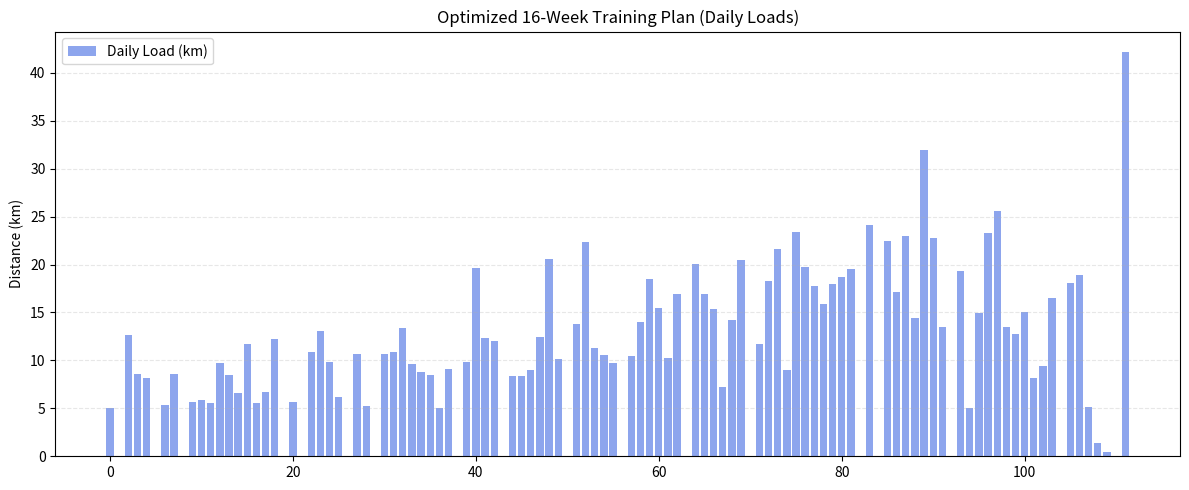
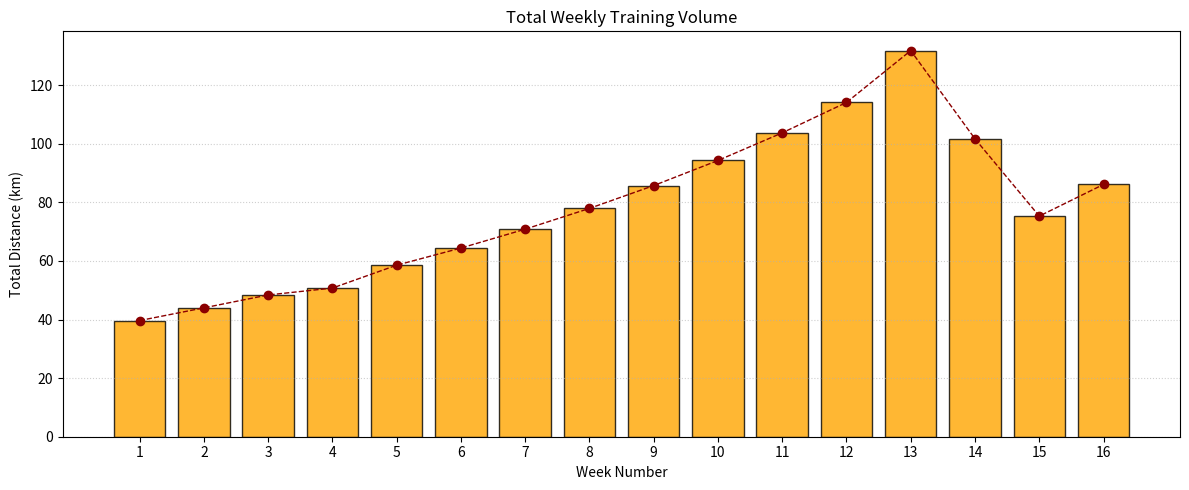
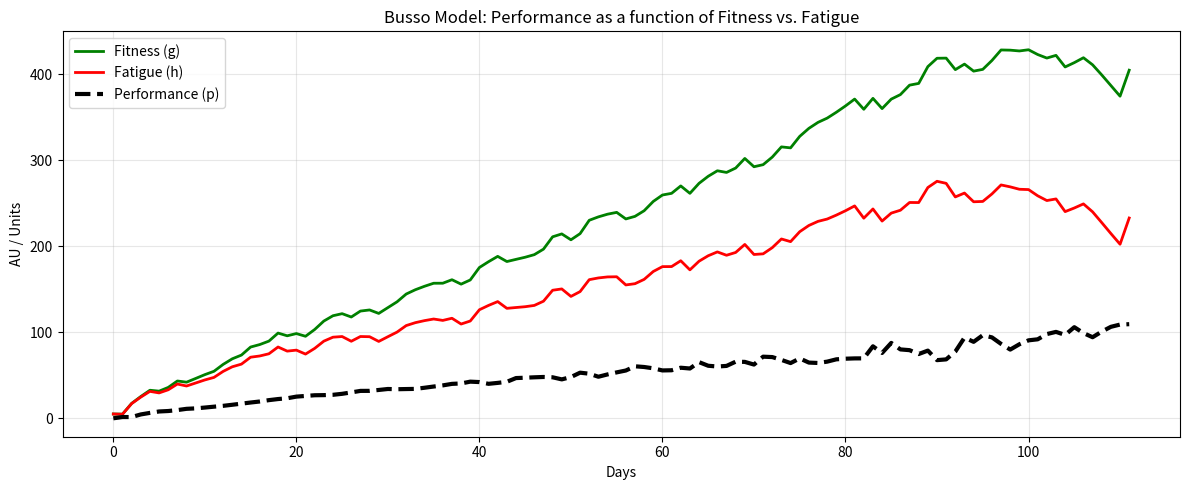
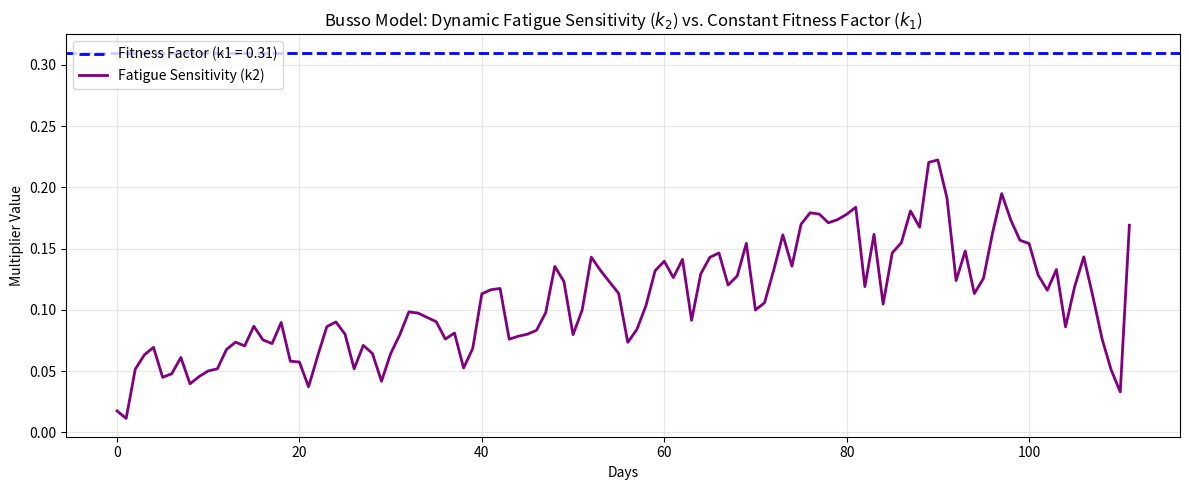

Reproduce these figures in Python, in order.
import numpy as np
import matplotlib.pyplot as plt
from dataclasses import dataclass
from typing import Tuple
import math
from scipy.optimize import differential_evolution

# ─────────────────────────────────────────────
# MODEL PARAMETERS (as per Busso 2003, scaled to km instead of TRIMP)
# ─────────────────────────────────────────────
@dataclass
class BussoParams:
    p0:   float = 0       # baseline performance (AU) -> AU: arbitrary units
    k1:   float = 0.31    # fitness gain factor (fixed, the magnitude of fitness gained by a unit of training, depends on the athlete)
    k3:   float = 0.0035  # fatigue sensitivity multiplier (drives dynamic k2: the magnitude of fatigue incurred by a unit of training, depends on the athlete)
    tau1: float = 30.8    # fitness decay constant (days)
    tau2: float = 16.8    # fatigue decay constant (days)
    tau3: float = 2.3     # fatigue sensitivity decay constant (days)

# ─────────────────────────────────────────────
# BUSSO VDR (Variable Dose-Response) MODEL: as training accumulates, the body becomes more susceptible to fatigue
# ─────────────────────────────────────────────
def simulate_busso(loads: np.ndarray,
                   params: BussoParams
                   ) -> Tuple[np.ndarray, np.ndarray, np.ndarray, np.ndarray]:
    """
    Simulate the Busso Variable Dose-Response model.

    Parameters
    ----------
    loads  : daily training loads, shape (n_days,)
    params : BussoParams

    Returns
    -------
    perf    : predicted performance p(t)
    fitness : fitness impulse g(t)
    fatigue : fatigue impulse h(t)
    k2      : dynamic fatigue factor k2(t)
    """
    n = len(loads)
    g    = np.zeros(n)   # fitness
    h    = np.zeros(n)   # fatigue
    k2   = np.zeros(n)   # dynamic fatigue factor
    perf = np.zeros(n)

    d1 = math.exp(-1.0 / params.tau1)
    d2 = math.exp(-1.0 / params.tau2)
    d3 = math.exp(-1.0 / params.tau3)

    k2_prev = 0.0 # Fatigue sensitivity starts at 0 (ref: Busso 2003)
    g_prev  = 0.0
    h_prev  = 0.0

    for t in range(n):
        w = loads[t]

        # Performance
        # calculates the athlete's readiness to perform right now, before they do today's workout
        # uses variables from the *previous* day
        perf[t] = params.p0 + params.k1 * g_prev - k2_prev * h_prev

        # Update state variables
        g[t]  = g_prev  * d1 + w
        h[t]  = h_prev  * d2 + w
        k2[t] = k2_prev * d3 + params.k3 * w   # dynamic fatigue sensitivity driven by load

        g_prev  = g[t]
        h_prev  = h[t]
        k2_prev = k2[t]

    return perf, g, h, k2


params_busso = BussoParams()
n_days = 112  # 16 weeks training block leading up to race day

def busso_objective(loads: np.ndarray) -> float:
    """Negative race-day performance (minimizing this maximizes performance)."""
    perf, _, _, _ = simulate_busso(loads, params_busso)
    return -perf[-1]

# ─────────────────────────────────────────────
# Differential Evolution
# ─────────────────────────────────────────────

########  Defining the constraints  ########

def apply_all_constraints(loads: np.ndarray) -> np.ndarray:
    """Forces the optimizer's guess to comply with human training rules."""
    loads = np.maximum(0, loads)  # Enforce non-negative loads

    # At least one rest day (0 km) per week
    for w in range(len(loads) // 7):
        week_slice = slice(w*7, (w+1)*7)
        min_day_idx = np.argmin(loads[week_slice]) # Find the day scheduled to min volume
        loads[w*7 + min_day_idx] = 0.0             # and force it to 0

    # First week volume anchored to 40 km (realistic for intermediate runner)
    first_week_sum = loads[:7].sum()
    if first_week_sum > 0:
        loads[:7] *= (40.0 / first_week_sum)
    else:                                          # Fallback if the whole week was zeroed out
        loads[:7] = 40.0 / 6.0
        loads[np.argmin(loads[:7])] = 0.0

    # max 10% ramp rate per week to prevent injury
    for w in range(1, len(loads) // 7):
        prev_sum = loads[(w-1)*7 : w*7].sum()
        curr_sum = loads[w*7 : (w+1)*7].sum()
        if curr_sum > prev_sum * 1.10:
            scale = (prev_sum * 1.10) / curr_sum if curr_sum > 0 else 0
            loads[w*7 : (w+1)*7] *= scale

    # Specific Taper Caps (Weeks 14, 15, 16)
    wk13_sum = loads[12 * 7: 13 * 7].sum()

    # Week 14: 20% lower than Week 13
    wk14_slice = slice(13 * 7, 14 * 7)
    if loads[wk14_slice].sum() > (wk13_sum * 0.80):
        loads[wk14_slice] *= (wk13_sum * 0.80) / loads[wk14_slice].sum()

    # Week 15: 40% lower than Week 13
    wk15_slice = slice(14 * 7, 15 * 7)
    if loads[wk15_slice].sum() > (wk13_sum * 0.60):
        loads[wk15_slice] *= (wk13_sum * 0.60) / loads[wk15_slice].sum()

    # Week 16: Race Week
    wk16_slice = slice(15 * 7, 16 * 7 - 1)  # excluding race day
    if loads[wk16_slice].sum() > (wk13_sum * 0.35):
        loads[wk16_slice] *= (wk13_sum * 0.35) / loads[wk16_slice].sum()

    # At least one 32 km run (to prepare for the marathon specifically)
    # We find the day the optimizer already assigned the highest load, and boost it to 32 km
    # if it hasn't organically reached that distance.
    max_day_idx = np.argmax(loads)
    if loads[max_day_idx] < 32.0:
        loads[max_day_idx] = 32.0

    # No tiny runs (under 5 km) before the race week allowed
    is_not_taper = np.arange(len(loads)) < (n_days - 7)
    small_run_mask = (loads > 0) & (loads < 5.0) & is_not_taper
    snap_to_zero = small_run_mask & (loads < 2.5)
    loads[snap_to_zero] = 0.0
    snap_to_five = small_run_mask & (loads >= 2.5)
    loads[snap_to_five] = 5.0

    # No run above 32 km
    loads = np.minimum(loads, 32.0)

    # THE MARATHON
    # force the final day to the race distance: does not affect final performance
    # implemented here, after the 32 km cap applied during the training block
    loads[-1] = 42.2

    return loads

########  The DE algorithm  ########

def de_objective(raw_loads: np.ndarray) -> float:
    """ The DE algorithm passes in an array. We repair it to meet constraints,
        run the simulation, and return the negative performance. """
    repaired_loads = apply_all_constraints(raw_loads)
    perf, _, _, _ = simulate_busso(repaired_loads, params_busso)
    return -perf[-1]

# Set bounds for the optimizer: "search space" for each day
bounds = [(0, 32) for _ in range(n_days)]

result = differential_evolution(
    de_objective,
    bounds,
    strategy='best1bin',
    maxiter=1000,      # Maximum generations
    popsize=15,        # Multiplier for population size (15 * 112 days = 1680 individuals)
    tol=0.01,          # Convergence tolerance
    disp=True          # Print progress to console
)

# The optimizer returns the raw parameters. We must repair them one last time
# to get the final, usable training schedule.
optimal_loads = apply_all_constraints(result.x)
final_perf, final_g, final_h, final_k2 = simulate_busso(optimal_loads, params_busso)

rounded_loads = np.rint(optimal_loads) # rounding the final loads for readability of the training schedule
rounded_loads[-1] = 42.2

print(f"Final Race-Day Performance: {final_perf[-1]:.2f} AU")

# ─────────────────────────────────────────────
# Visualize DE Results
# ─────────────────────────────────────────────

def print_detailed_summary(loads):
    print("\n" + "=" * 65)
    print(f"{'WEEK':<5} | {'TOTAL':<8} | {'DAILY BREAKDOWN (km)':<40}")
    print("-" * 65)

    for w in range(len(loads) // 7):
        week_data = loads[w * 7: (w + 1) * 7]
        total_km = week_data.sum()

        # Format the 7 days into a clean string
        day_str = "  ".join([f"{d:4.1f}" for d in week_data])

        print(f"W{w + 1:>2}   | {total_km:>6.1f} | {day_str}")

    print("=" * 65)
    print(f"TOTAL PLAN DISTANCE: {loads.sum():.1f} km")

def plot_optimization_results(loads, perf, g, h):
    days = np.arange(len(loads))
    n_weeks = len(loads) // 7
    weekly_totals = [loads[w * 7:(w + 1) * 7].sum() for w in range(n_weeks)]

    # 1. DAILY LOADS
    plt.figure(figsize=(12, 5))
    plt.bar(days, loads, color='royalblue', alpha=0.6, label='Daily Load (km)')
    plt.ylabel('Distance (km)')
    plt.title('Optimized 16-Week Training Plan (Daily Loads)')
    plt.grid(axis='y', linestyle='--', alpha=0.3)
    plt.legend()
    plt.tight_layout()
    plt.show()

    # 2. WEEKLY VOLUME
    plt.figure(figsize=(12, 5))
    plt.bar(range(1, n_weeks + 1), weekly_totals, color='orange', edgecolor='black', alpha=0.8)
    plt.plot(range(1, n_weeks + 1), weekly_totals, color='darkred', marker='o', linestyle='--', linewidth=1)
    plt.title('Total Weekly Training Volume')
    plt.xlabel('Week Number')
    plt.ylabel('Total Distance (km)')
    plt.xticks(range(1, n_weeks + 1))
    plt.grid(axis='y', linestyle=':', alpha=0.6)
    plt.tight_layout()
    plt.show()

    # 3. PERFORMANCE DYNAMICS
    plt.figure(figsize=(12, 5))
    plt.plot(days, g, color='green', linewidth=2, label='Fitness (g)')
    plt.plot(days, h, color='red', linewidth=2, label='Fatigue (h)')
    plt.plot(days, perf, color='black', linewidth=3, linestyle='--', label='Performance (p)')
    plt.ylabel('AU / Units')
    plt.xlabel('Days')
    plt.title('Busso Model: Performance as a function of Fitness vs. Fatigue')
    plt.legend(loc='upper left')
    plt.grid(alpha=0.3)
    plt.tight_layout()
    plt.show()

print_detailed_summary(rounded_loads)
plot_optimization_results(optimal_loads, final_perf, final_g, final_h)


def plot_k1_and_k2(loads, k2, k1_val):
    days = np.arange(len(loads))

    plt.figure(figsize=(12, 5))

    plt.axhline(y=k1_val, color='blue', linestyle='--', linewidth=2, label=f'Fitness Factor (k1 = {k1_val})')
    plt.plot(days, k2, color='purple', linewidth=2, label='Fatigue Sensitivity (k2)')

    plt.xlabel('Days')
    plt.ylabel('Multiplier Value')
    plt.title('Busso Model: Dynamic Fatigue Sensitivity ($k_2$) vs. Constant Fitness Factor ($k_1$)')
    plt.legend(loc='upper left')
    plt.grid(alpha=0.3)
    plt.tight_layout()
    plt.show()

plot_k1_and_k2(optimal_loads, final_k2, params_busso.k1)
